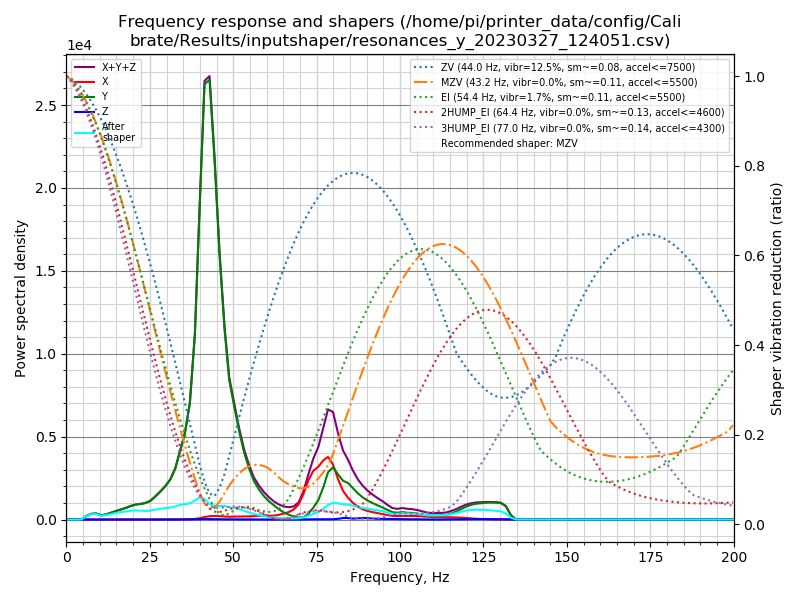

Data behind this chart, as committed beside it:
freq, psd_x, psd_y, psd_z, psd_xyz
0.0, 3.753e+01, 4.052e+02, 7.708e+00, 4.504e+02
1.5, 3.723e+01, 2.353e+02, 2.555e+01, 2.981e+02
3.0, 2.130e+01, 2.167e+01, 2.406e+01, 6.703e+01
4.4, 2.096e+01, 2.642e+02, 2.481e+01, 3.100e+02
5.9, 2.238e+01, 1.218e+03, 2.488e+01, 1.265e+03
7.4, 2.470e+01, 2.516e+03, 3.169e+01, 2.572e+03
8.9, 2.369e+01, 3.246e+03, 3.949e+01, 3.309e+03
10.4, 2.349e+01, 2.623e+03, 2.564e+01, 2.672e+03
11.8, 2.281e+01, 3.599e+03, 2.419e+01, 3.646e+03
13.3, 2.249e+01, 5.410e+03, 2.389e+01, 5.457e+03
14.8, 2.740e+01, 7.584e+03, 3.444e+01, 7.646e+03
16.3, 4.696e+01, 9.977e+03, 5.953e+01, 1.008e+04
17.8, 1.004e+02, 1.247e+04, 9.435e+01, 1.266e+04
19.2, 1.651e+02, 1.551e+04, 8.358e+01, 1.576e+04
20.7, 1.944e+02, 1.858e+04, 6.503e+01, 1.884e+04
22.2, 8.540e+01, 2.092e+04, 3.287e+01, 2.104e+04
23.7, 3.202e+01, 2.374e+04, 2.314e+01, 2.380e+04
25.2, 3.518e+01, 2.865e+04, 2.952e+01, 2.872e+04
26.6, 6.470e+01, 3.694e+04, 4.109e+01, 3.704e+04
28.1, 1.130e+02, 4.739e+04, 4.544e+01, 4.755e+04
29.6, 1.505e+02, 5.931e+04, 5.076e+01, 5.951e+04
31.1, 1.467e+02, 7.503e+04, 6.663e+01, 7.525e+04
32.6, 1.767e+02, 1.000e+05, 7.876e+01, 1.003e+05
34.0, 3.484e+02, 1.392e+05, 1.151e+02, 1.397e+05
35.5, 5.452e+02, 1.846e+05, 2.023e+02, 1.853e+05
37.0, 8.009e+02, 2.602e+05, 3.181e+02, 2.613e+05
38.5, 1.419e+03, 4.302e+05, 4.304e+02, 4.320e+05
40.0, 3.211e+03, 7.687e+05, 7.788e+02, 7.727e+05
41.4, 6.275e+03, 1.090e+06, 1.229e+03, 1.098e+06
42.9, 8.703e+03, 1.140e+06, 1.201e+03, 1.150e+06
44.4, 9.542e+03, 9.636e+05, 9.686e+02, 9.741e+05
45.9, 9.474e+03, 7.325e+05, 7.423e+02, 7.427e+05
47.4, 8.694e+03, 5.435e+05, 5.814e+02, 5.528e+05
48.8, 8.211e+03, 4.109e+05, 5.507e+02, 4.196e+05
50.3, 8.995e+03, 3.436e+05, 6.401e+02, 3.533e+05
51.8, 9.378e+03, 2.746e+05, 6.222e+02, 2.846e+05
53.3, 9.830e+03, 2.142e+05, 5.593e+02, 2.246e+05
54.8, 1.050e+04, 1.678e+05, 4.437e+02, 1.787e+05
56.2, 1.157e+04, 1.310e+05, 2.839e+02, 1.428e+05
57.7, 1.331e+04, 1.052e+05, 2.257e+02, 1.187e+05
59.2, 1.468e+04, 8.380e+04, 1.847e+02, 9.866e+04
60.7, 1.448e+04, 6.707e+04, 1.383e+02, 8.169e+04
62.2, 1.468e+04, 5.334e+04, 1.060e+02, 6.813e+04
63.6, 1.797e+04, 4.017e+04, 1.064e+02, 5.824e+04
65.1, 2.332e+04, 2.823e+04, 1.158e+02, 5.166e+04
66.6, 2.993e+04, 1.955e+04, 1.124e+02, 4.960e+04
68.1, 4.089e+04, 1.283e+04, 1.312e+02, 5.386e+04
69.6, 6.363e+04, 8.284e+03, 2.604e+02, 7.218e+04
71.0, 1.084e+05, 9.738e+03, 6.209e+02, 1.187e+05
72.5, 1.707e+05, 2.511e+04, 1.030e+03, 1.969e+05
74.0, 2.178e+05, 5.319e+04, 1.251e+03, 2.722e+05
75.5, 2.409e+05, 8.867e+04, 1.325e+03, 3.309e+05
77.0, 2.751e+05, 1.498e+05, 1.532e+03, 4.264e+05
78.4, 2.966e+05, 2.236e+05, 1.560e+03, 5.217e+05
79.9, 2.655e+05, 2.521e+05, 1.415e+03, 5.190e+05
81.4, 1.992e+05, 2.221e+05, 3.414e+03, 4.247e+05
82.9, 1.438e+05, 1.944e+05, 7.590e+03, 3.458e+05
84.4, 1.113e+05, 1.864e+05, 7.557e+03, 3.052e+05
85.8, 8.754e+04, 1.638e+05, 4.949e+03, 2.563e+05
87.3, 6.794e+04, 1.390e+05, 6.270e+03, 2.132e+05
... 76 more rows
